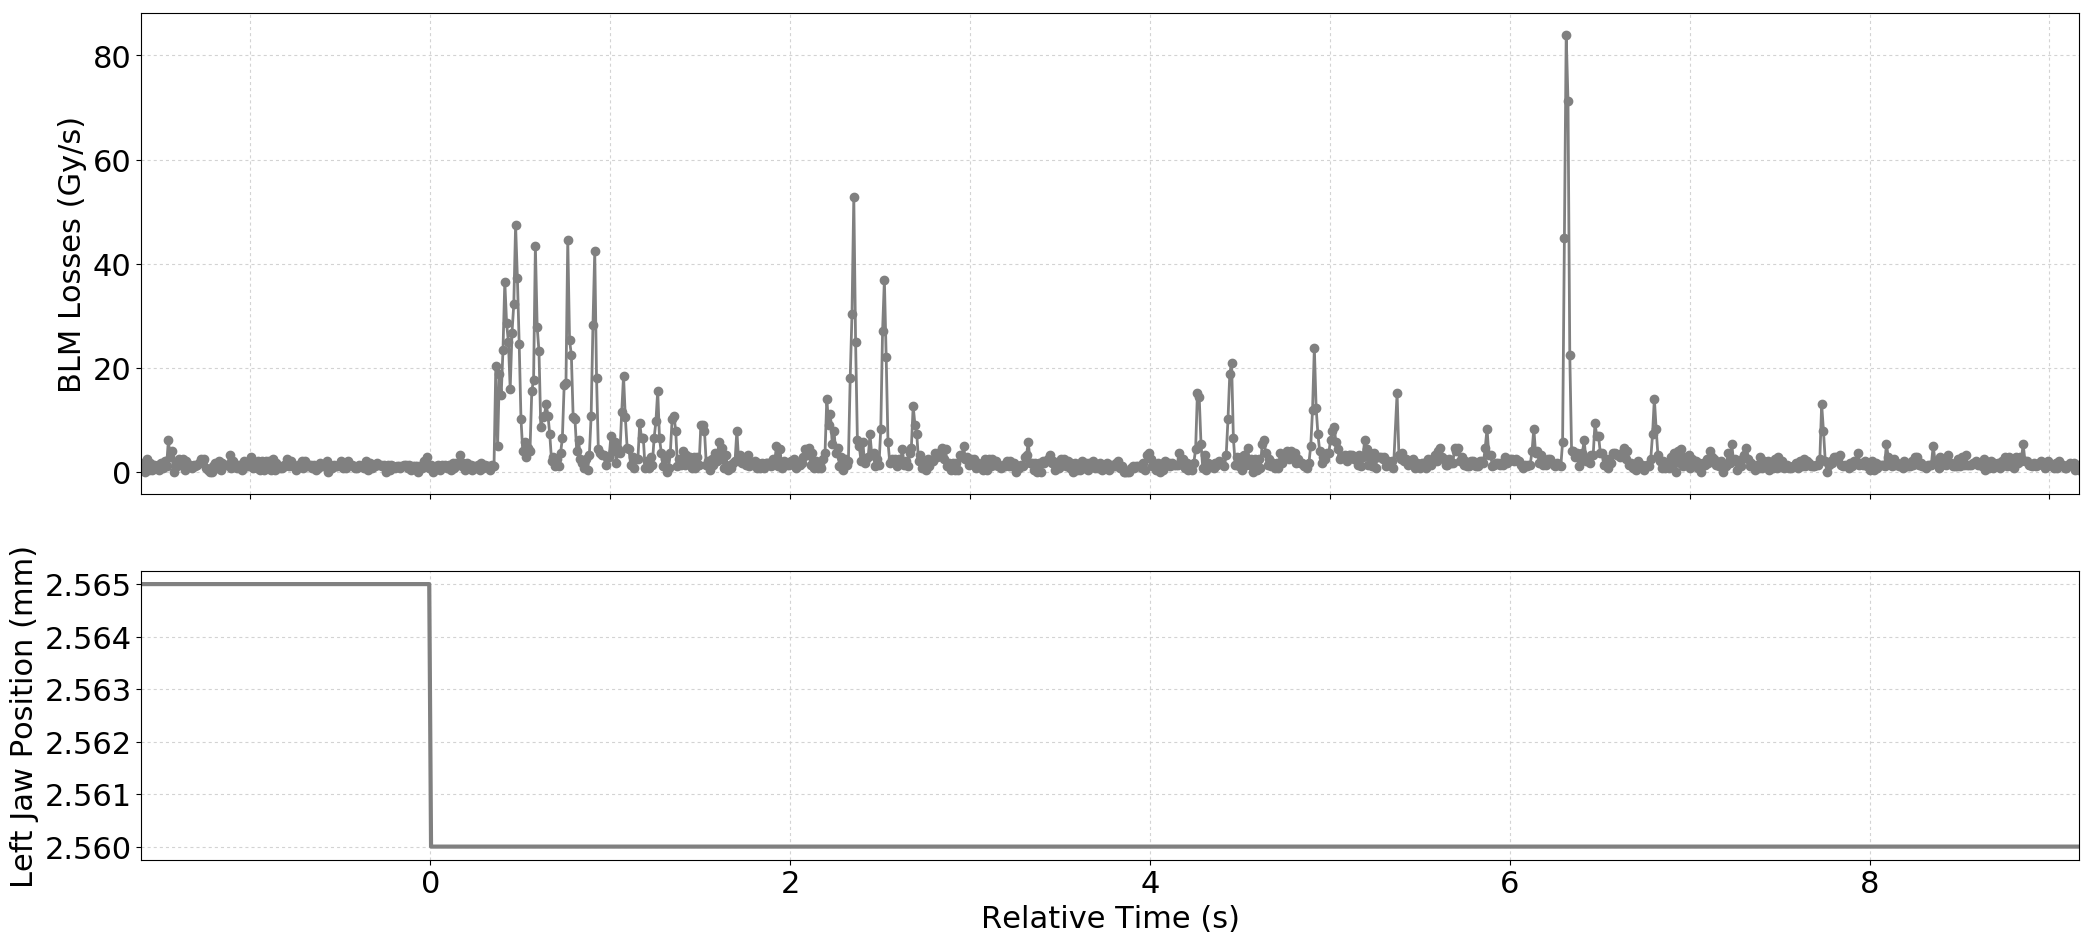

The file beside this chart, header and first rows:
Timestamp, position, BLMTI.06R7.B1E10_TCLA.D6R7.B1
1494676500770, 2.565, 3.6200000000000004e-07
1494676500780, 2.565, 1.81e-06
1494676500790, 2.565, 0.0
1494676500800, 2.565, 2.5340000000000002e-06
1494676500810, 2.565, 3.6200000000000004e-07
1494676500820, 2.565, 1.81e-06
1494676500830, 2.565, 3.6200000000000004e-07
1494676500840, 2.565, 1.4480000000000002e-06
1494676500850, 2.565, 7.240000000000001e-07
1494676500860, 2.565, 1.4480000000000002e-06
1494676500870, 2.565, 3.6200000000000004e-07
1494676500880, 2.565, 1.81e-06
1494676500890, 2.565, 7.240000000000001e-07
1494676500900, 2.565, 2.1719999999999997e-06
1494676500910, 2.565, 1.0859999999999999e-06
1494676500920, 2.565, 6.154e-06
1494676500930, 2.565, 2.8960000000000003e-06
1494676500940, 2.565, 3.982e-06
1494676500950, 2.565, 0.0
1494676500960, 2.565, 1.81e-06
1494676500970, 2.565, 1.0859999999999999e-06
1494676500980, 2.565, 2.5340000000000002e-06
1494676500990, 2.565, 1.81e-06
1494676501000, 2.565, 2.5340000000000002e-06
1494676501010, 2.565, 3.6200000000000004e-07
1494676501020, 2.565, 2.1719999999999997e-06
1494676501030, 2.565, 1.4480000000000002e-06
1494676501040, 2.565, 1.4480000000000002e-06
1494676501050, 2.565, 7.240000000000001e-07
1494676501060, 2.565, 1.4480000000000002e-06
1494676501070, 2.565, 1.0859999999999999e-06
1494676501080, 2.565, 1.4480000000000002e-06
1494676501090, 2.565, 1.81e-06
1494676501100, 2.565, 2.5340000000000002e-06
1494676501110, 2.565, 2.1719999999999997e-06
1494676501120, 2.565, 2.5340000000000002e-06
1494676501130, 2.565, 7.240000000000001e-07
1494676501140, 2.565, 3.6200000000000004e-07
1494676501150, 2.565, 0.0
1494676501160, 2.565, 0.0
1494676501170, 2.565, 1.0859999999999999e-06
1494676501180, 2.565, 1.81e-06
1494676501190, 2.565, 7.240000000000001e-07
1494676501200, 2.565, 2.1719999999999997e-06
1494676501210, 2.565, 3.6200000000000004e-07
1494676501220, 2.565, 1.81e-06
1494676501230, 2.565, 1.4480000000000002e-06
1494676501240, 2.565, 1.4480000000000002e-06
1494676501250, 2.565, 1.4480000000000002e-06
1494676501260, 2.565, 3.258e-06
1494676501270, 2.565, 7.240000000000001e-07
1494676501280, 2.565, 2.1719999999999997e-06
1494676501290, 2.565, 1.0859999999999999e-06
1494676501300, 2.565, 7.240000000000001e-07
1494676501310, 2.565, 1.4480000000000002e-06
1494676501320, 2.565, 1.0859999999999999e-06
1494676501330, 2.565, 3.6200000000000004e-07
1494676501340, 2.565, 2.1719999999999997e-06
1494676501350, 2.565, 1.0859999999999999e-06
1494676501360, 2.565, 1.0859999999999999e-06
... 1,015 more rows
